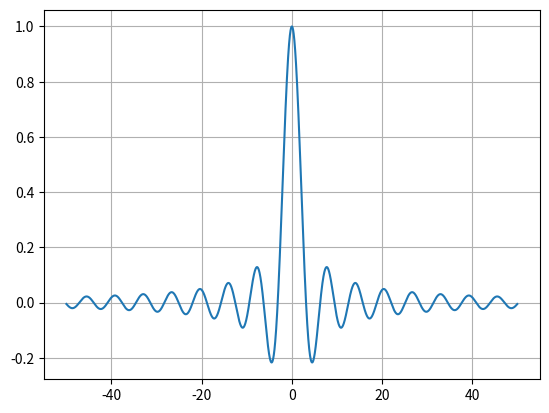

This figure's Python source:
from math import pi as π
from math import sin
import numpy as np
import matplotlib.pyplot as plt

def SinC(t):
    ''' sine cardinal '''
    if t == 0: 
        return 1
    else:
        return sin(t)/t
SinC = np.vectorize(SinC)
    
t = np.arange(-50, 50, 0.01)
plt.plot(t, SinC(t))
plt.grid(True)
plt.show()
    